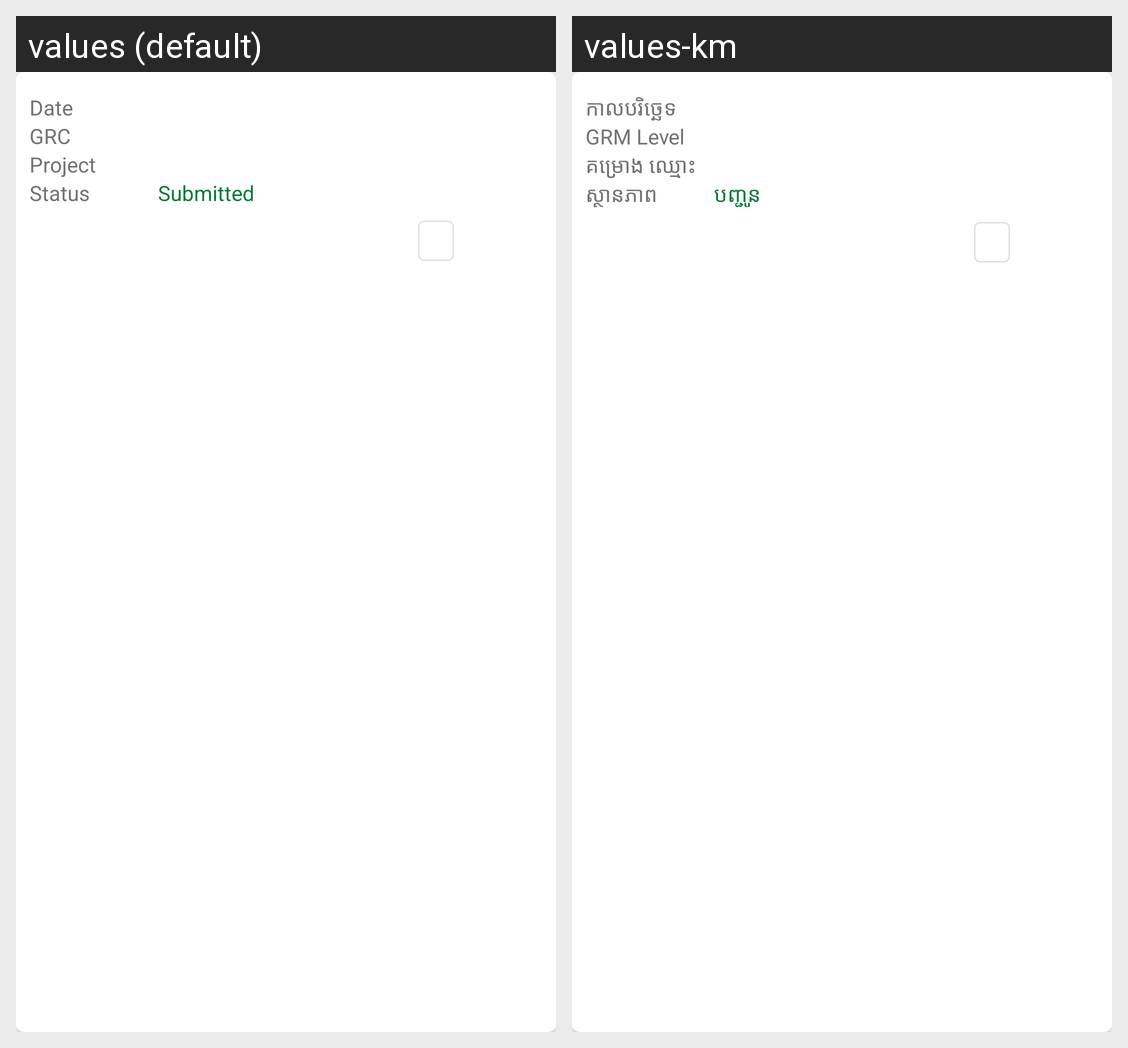

Locale-by-locale string values for the Android screen shown in this grid:
Android screen res/layout/survey_list_row.xml rendered under 2 locales, left to right: values (default), values-km. Device: Nexus 5 (rendered at 1080×1920; each locale shown at half size, 540×960, under a caption strip naming it); theme AppTheme.
Strings drawn on this screen, with the default value and each locale's value (text and hints the layout hard-codes, and strings that could not be matched under every locale, appear in the picture but are not listed):

datekh
  values: Date
  values-km: កាលបរិច្ឆេទ

grmlevel
  values: GRC
  values-km: GRM Level

projectName
  values: Project
  values-km: គម្រោង ឈ្មោះ

status
  values: Status
  values-km: ស្ថានភាព

submitted
  values: Submitted
  values-km: បញ្ជូន
